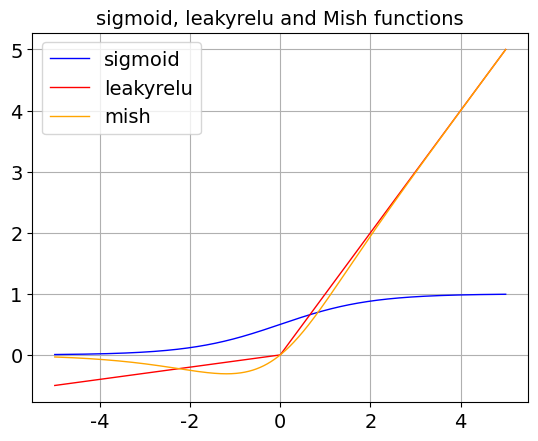

Write the Python code that produced this figure.
# 导入需要使用的包
import numpy as np
import math
import matplotlib.pyplot as plt
e = math.e

# 定义一个sigmoid函数
def sigmoid(x):
    return 1 / (1 + pow(e, -x))

# 定义一个softplus函数
def softplus(x):
    return math.log(1 + pow(e, x))

# 定义一个tanh函数
def tanh(x):
    return (e ** x - e ** (-x)) / (e ** x + e ** (-x))

# 定义一个leakyrelu函数
def leakyrelu(x):
    return max(x, 0.1 * x)

# 定义一个mish函数
def mish(x):
    return x * tanh(softplus(x))

# 限定x,y坐标轴范围为(-5,5),并在其中产生1000个相应的点
x = np.linspace(-5, 5, 1000)
y0 = np.linspace(-5, 5, 1000)
y1 = np.linspace(-5, 5, 1000)
y2 = np.linspace(-5, 5, 1000)
# 将函数值赋值给上述产生的点
for i in range(1000):
    y0[i] = sigmoid(x[i])
    y1[i] = leakyrelu(x[i])
    y2[i] = mish(x[i])
# 绘制函数图像
plt.plot(x, y0, color='blue', linewidth=1, label='sigmoid')
plt.plot(x, y1, color='red', linewidth=1, label='leakyrelu')
plt.plot(x, y2, color='orange', linewidth=1, label='mish')
plt.title('sigmoid, leakyrelu and Mish functions', fontdict={'family': 'Times New Roman', 'size': 14})
plt.xticks(fontproperties = 'Times New Roman', size = 14)
plt.legend(prop={'family' : 'SimSun', 'size' : 14})
plt.yticks(fontproperties = 'Times New Roman', size = 14)
plt.grid()
plt.savefig('mish.jpg', dpi=600, bbox_inches='tight')
plt.show()